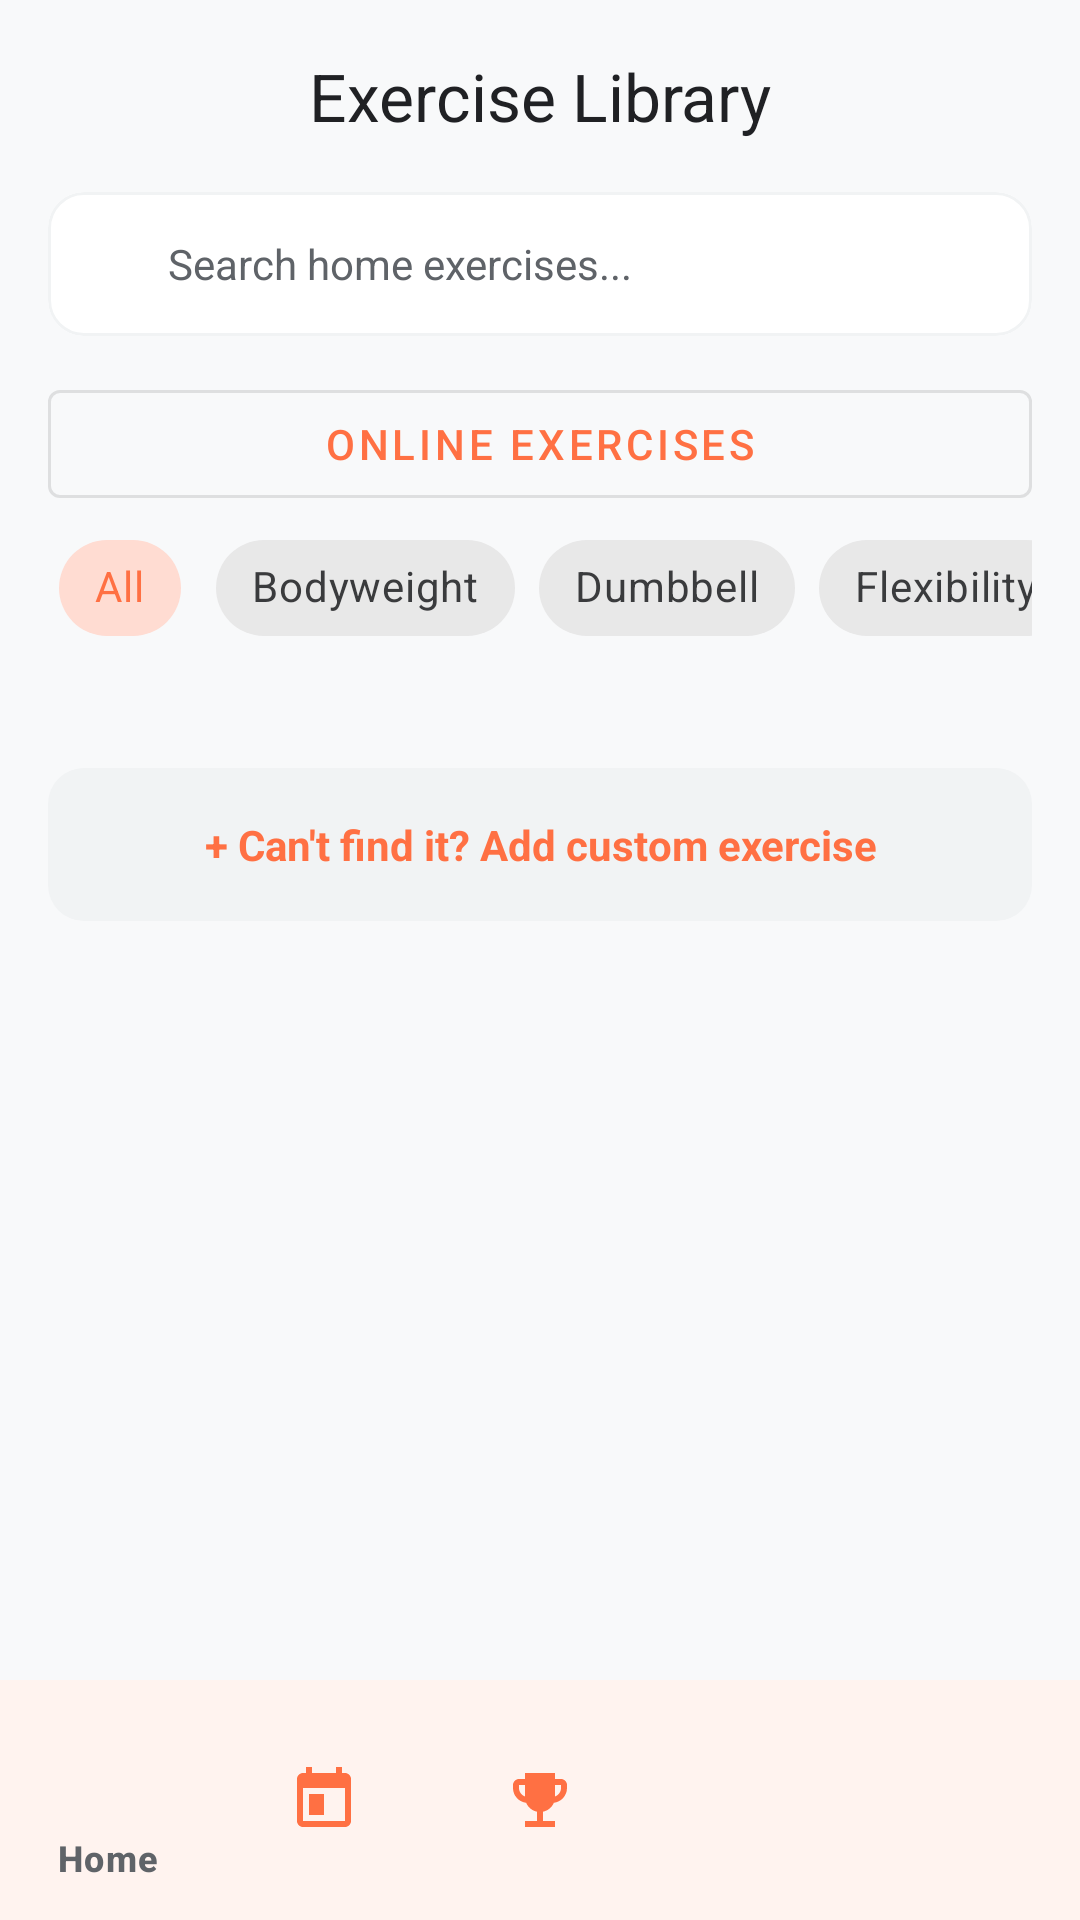

Produce the Android XML layout that renders to this screen, including the resource entries it uses.
<!-- AndroidManifest.xml: application theme Theme.MyApplication -->
<!-- res/layout/activity_exercise_library.xml -->
<?xml version="1.0" encoding="utf-8"?>
<androidx.coordinatorlayout.widget.CoordinatorLayout
    xmlns:android="http://schemas.android.com/apk/res/android"
    xmlns:app="http://schemas.android.com/apk/res-auto"
    xmlns:tools="http://schemas.github.com/tools"
    android:id="@+id/exerciseLibraryMain"
    android:layout_width="match_parent"
    android:layout_height="match_parent"
    android:background="@color/app_background"
    tools:context=".ExerciseLibraryActivity">

    <com.google.android.material.appbar.AppBarLayout
        android:layout_width="match_parent"
        android:layout_height="wrap_content"
        android:background="@android:color/transparent"
        app:elevation="0dp">

        <com.google.android.material.appbar.MaterialToolbar
            android:id="@+id/toolbar"
            android:layout_width="match_parent"
            android:layout_height="?attr/actionBarSize"
            app:navigationIcon="@drawable/ic_chevron_left"
            app:navigationIconTint="@color/text_primary"
            app:title="@string/ui_exercise_library"
            app:titleTextColor="@color/text_primary"
            app:titleCentered="true">

            <com.google.android.material.button.MaterialButton
                android:id="@+id/btnStartSelected"
                style="@style/Widget.MaterialComponents.Button.TextButton"
                android:layout_width="wrap_content"
                android:layout_height="wrap_content"
                android:layout_gravity="end"
                android:layout_marginEnd="8dp"
                android:text="@string/ui_start_0"
                android:textColor="@color/orange_primary"
                android:textStyle="bold"
                android:visibility="gone" />
        </com.google.android.material.appbar.MaterialToolbar>

        <com.google.android.material.card.MaterialCardView
            android:layout_width="match_parent"
            android:layout_height="wrap_content"
            android:layout_marginHorizontal="16dp"
            android:layout_marginBottom="12dp"
            app:cardCornerRadius="12dp"
            app:cardElevation="0dp"
            app:strokeWidth="1dp"
            app:strokeColor="@color/app_surface_variant">

            <LinearLayout
                android:layout_width="match_parent"
                android:layout_height="wrap_content"
                android:orientation="horizontal"
                android:gravity="center_vertical"
                android:paddingHorizontal="12dp">

                <ImageView
                    android:layout_width="20dp"
                    android:layout_height="20dp"
                    android:src="@drawable/ic_search"
                    app:tint="@color/text_secondary" />

                <EditText
                    android:id="@+id/etSearchExercise"
                    android:layout_width="0dp"
                    android:layout_height="48dp"
                    android:layout_weight="1"
                    android:background="@android:color/transparent"
                    android:hint="@string/ui_search_home_exercises"
                    android:textColor="@color/text_primary"
                    android:textColorHint="@color/text_secondary"
                    android:textSize="14sp"
                    android:paddingStart="8dp"
                    android:inputType="text" />
            </LinearLayout>
        </com.google.android.material.card.MaterialCardView>

        <com.google.android.material.button.MaterialButton
            android:id="@+id/btnOnlineExercises" style="@style/Widget.MaterialComponents.Button.OutlinedButton"
            android:layout_width="match_parent" android:layout_height="wrap_content"
            android:layout_marginHorizontal="16dp" android:text="@string/online_title" />

        <HorizontalScrollView
            android:layout_width="match_parent"
            android:layout_height="wrap_content"
            android:scrollbars="none"
            android:paddingHorizontal="16dp"
            android:paddingBottom="12dp">

            <com.google.android.material.chip.ChipGroup
                android:id="@+id/chipGroupFilters"
                android:layout_width="wrap_content"
                android:layout_height="wrap_content"
                app:singleLine="true"
                app:selectionRequired="true"
                app:singleSelection="true">

                <com.google.android.material.chip.Chip
                    android:id="@+id/chipAll"
                    style="@style/Widget.MaterialComponents.Chip.Choice"
                    android:layout_width="wrap_content"
                    android:layout_height="wrap_content"
                    android:text="@string/ui_all"
                    android:checked="true" />

                <com.google.android.material.chip.Chip
                    android:id="@+id/chipBodyweight"
                    style="@style/Widget.MaterialComponents.Chip.Choice"
                    android:layout_width="wrap_content"
                    android:layout_height="wrap_content"
                    android:text="@string/ui_bodyweight" />

                <com.google.android.material.chip.Chip
                    android:id="@+id/chipDumbbell"
                    style="@style/Widget.MaterialComponents.Chip.Choice"
                    android:layout_width="wrap_content"
                    android:layout_height="wrap_content"
                    android:text="@string/ui_dumbbell" />

                <com.google.android.material.chip.Chip
                    android:id="@+id/chipYoga"
                    style="@style/Widget.MaterialComponents.Chip.Choice"
                    android:layout_width="wrap_content"
                    android:layout_height="wrap_content"
                    android:text="@string/ui_flexibility" />
            </com.google.android.material.chip.ChipGroup>
        </HorizontalScrollView>
    </com.google.android.material.appbar.AppBarLayout>

    <androidx.core.widget.NestedScrollView
        android:layout_width="match_parent"
        android:layout_height="match_parent"
        app:layout_behavior="@string/appbar_scrolling_view_behavior">

        <LinearLayout
            android:id="@+id/llLibraryContainer"
            android:layout_width="match_parent"
            android:layout_height="wrap_content"
            android:orientation="vertical"
            android:padding="16dp">

            
            <TextView
                android:id="@+id/tvCreateCustom"
                android:layout_width="match_parent"
                android:layout_height="wrap_content"
                android:text="@string/ui_can_t_find_it_add_custom_exercise"
                android:textColor="@color/orange_primary"
                android:textSize="14sp"
                android:textStyle="bold"
                android:gravity="center"
                android:padding="16dp"
                android:layout_marginTop="8dp"
                android:background="@drawable/bg_rounded_card_surface" />

        </LinearLayout>
    </androidx.core.widget.NestedScrollView>

    <com.google.android.material.bottomnavigation.BottomNavigationView
        android:id="@+id/bottomNav"
        android:layout_width="match_parent"
        android:layout_height="wrap_content"
        android:layout_gravity="bottom"
        android:background="@color/app_surface"
        app:itemIconTint="@color/orange_primary"
        app:itemTextColor="@color/text_secondary"
        app:menu="@menu/bottom_nav_menu" />

</androidx.coordinatorlayout.widget.CoordinatorLayout>
<!-- resources referenced by this layout -->
<resources>
  <color name="app_background">#F8F9FA</color>
  <color name="app_surface">#FFFFFF</color>
  <color name="app_surface_variant">#F1F3F4</color>
  <color name="orange_primary">#FF7043</color>
  <color name="text_primary">#202124</color>
  <color name="text_secondary">#5F6368</color>
  <!-- drawable bg_rounded_card_surface (drawable) -->
  <?xml version="1.0" encoding="utf-8"?>
  <shape xmlns:android="http://schemas.android.com/apk/res/android">
      <solid android:color="@color/app_surface_variant" />
      <corners android:radius="12dp" />
  </shape>
  <string name="online_title">"Online exercises"</string>
  <string name="ui_all">"All"</string>
  <string name="ui_bodyweight">"Bodyweight"</string>
  <string name="ui_can_t_find_it_add_custom_exercise">"+ Can\'t find it? Add custom exercise"</string>
  <string name="ui_dumbbell">"Dumbbell"</string>
  <string name="ui_exercise_library">"Exercise Library"</string>
  <string name="ui_flexibility">"Flexibility"</string>
  <string name="ui_search_home_exercises">"Search home exercises..."</string>
  <string name="ui_start_0">"Start (0)"</string>
  <style name="Theme.MyApplication" parent="Base.Theme.MyApplication" />
  <style name="Base.Theme.MyApplication" parent="Theme.Material3.DayNight.NoActionBar">
          
          <item name="colorPrimary">@color/orange_primary</item>
          <item name="colorOnPrimary">@color/white</item>
          <item name="colorPrimaryContainer">@color/orange_light</item>
  
          
          <item name="android:windowBackground">@color/app_background</item>
          <item name="colorSurface">@color/app_surface</item>
          <item name="colorOnSurface">@color/text_primary</item>
          <item name="colorSurfaceVariant">@color/app_surface_variant</item>
  
          
          <item name="android:textColorPrimary">@color/text_primary</item>
          <item name="android:textColorSecondary">@color/text_secondary</item>
  
          
          <item name="android:statusBarColor">@color/app_background</item>
          <item name="android:windowLightStatusBar">true</item>
      </style>
  <color name="white">#FFFFFFFF</color>
  <color name="orange_light">#FFCCBC</color>
</resources>
